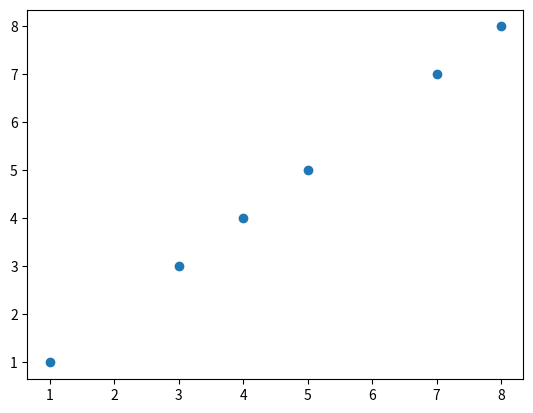
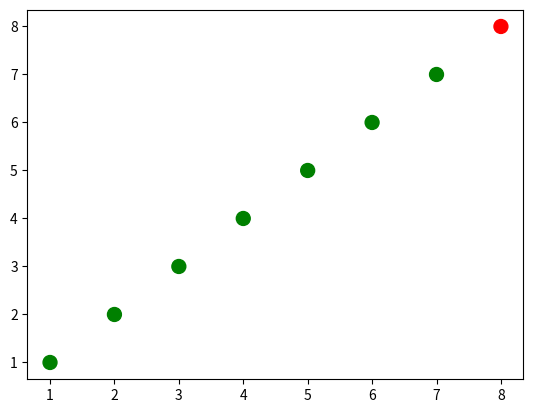
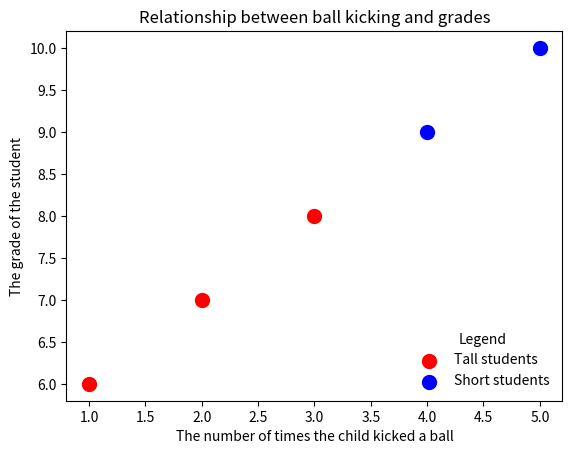

Python code for these plots, in order:
import matplotlib.pyplot as plt
import numpy as np

x = np.array([1, 3, 4, 5, 7, 8])
y = x
plt.figure()
plt.scatter(x, y)
plt.show()

# Example 2
x = np.array([1, 2, 3, 4, 5, 6, 7, 8])
y = x

# create a list of colors for each point to have
# ['green', 'green', 'green', 'green', 'green', 'green', 'green', 'red']
colors = ['green'] * (len(x) - 1)
colors.append('red')

plt.figure()

# plot the point with size 100 and chosen colors
plt.scatter(x, y, s=100, c=colors)
plt.show()

# Example 3

zip_generator = zip([1, 2, 3, 4, 5], [6, 7, 8, 9, 10])
x, y = zip(*zip_generator)
plt.figure()
plt.scatter(x[:3], y[:3], s=100, c='red', label='Tall students')
plt.scatter(x[3:], y[3:], s=100, c='blue', label='Short students')
plt.xlabel('The number of times the child kicked a ball')
plt.ylabel('The grade of the student')
plt.title('Relationship between ball kicking and grades')
plt.legend(loc=4, frameon=False, title='Legend')
plt.show()
